Run: headless pygame with SDL's dummy video driver; simulated clock (each Clock.tick advances the game by its frame time, no real sleeping); random seed 0; keys injected as events and as key.get_pressed() state; no mouse input.
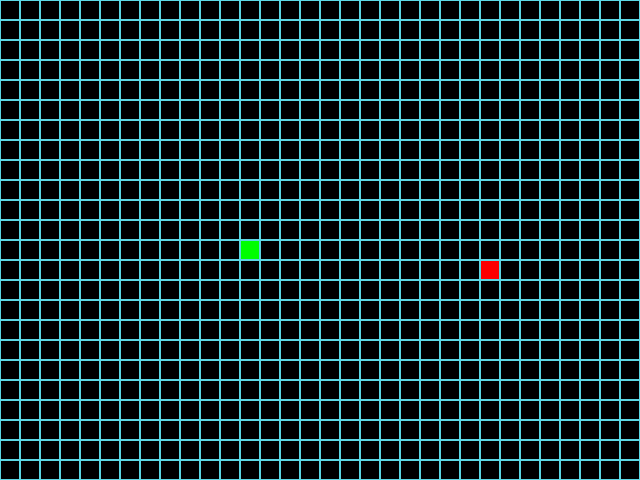
Frame 1 of 4 · flips 1–60 · no input
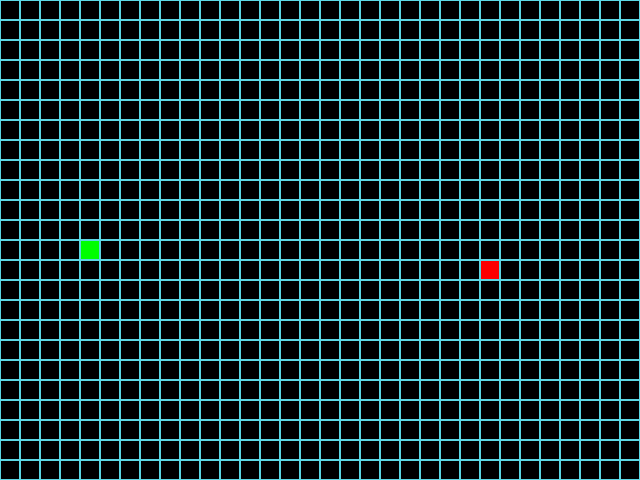
Frame 2 of 4 · flips 61–180 · tapped SPACE, RETURN · held RIGHT (→), D
Frame 3 of 4 · flips 181–300 · held DOWN (↓), S · screen unchanged from frame 2, image omitted
Frame 4 of 4 · flips 301–420 · held LEFT (←), A, UP (↑), W · screen same as frame 1, image omitted

The pygame program that drew these frames:

from random import randint

import pygame

# Константы для размеров поля и сетки:
SCREEN_WIDTH, SCREEN_HEIGHT = 640, 480
GRID_SIZE = 20
GRID_WIDTH = SCREEN_WIDTH // GRID_SIZE
GRID_HEIGHT = SCREEN_HEIGHT // GRID_SIZE

# Направления движения:
UP = (0, -1)
DOWN = (0, 1)
LEFT = (-1, 0)
RIGHT = (1, 0)

# Цвет фона - черный:
BOARD_BACKGROUND_COLOR = (0, 0, 0)

# Цвет границы ячейки
BORDER_COLOR = (93, 216, 228)

# Цвет яблока
APPLE_COLOR = (255, 0, 0)

# Цвет змейки
SNAKE_COLOR = (0, 255, 0)

# Скорость движения змейки:
SPEED = 20

# Настройка игрового окна:
screen = pygame.display.set_mode((SCREEN_WIDTH, SCREEN_HEIGHT), 0, 32)

# Заголовок окна игрового поля:
pygame.display.set_caption('Змейка')

# Настройка времени:
clock = pygame.time.Clock()


# Тут опишите все классы игры.
class GameObject():
    """
    класс GameObject от которого наследуются змейка и яблоко
    содержит позицию и цвет
    """

    def __init__(self, position, body_color):
        self.position = position
        self.body_color = body_color


class Apple(GameObject):
    """класс яблоко"""

    def __init__(self):
        super().__init__(self.randomize_position(), APPLE_COLOR)
    """Инициализирует игровой объект."""
    def draw(self):
        """отрисовка яблока"""
        rect = pygame.Rect(self.position, (GRID_SIZE, GRID_SIZE))
        pygame.draw.rect(screen, self.body_color, rect)
        pygame.draw.rect(screen, BORDER_COLOR, rect, 1)

    def randomize_position(self):
        """случайная позиция для яблока"""
        x = randint(0, GRID_WIDTH - 1) * GRID_SIZE
        y = randint(0, GRID_HEIGHT - 1) * GRID_SIZE
        return x, y


class Snake(GameObject):
    """класс змейки"""

    def __init__(self,
                 positions,
                 body_color,
                 direction,
                 next_direction,
                 last,
                 length=1
                 ):
        """Инициализирует игровой объект."""
        self.length = length
        self.positions = positions
        self.direction = direction
        self.next_direction = next_direction
        self.last = last
        self.body_color = body_color

    def draw(self):
        """Отрисовка змейки"""
        for position in self.positions:
            rect = (pygame.Rect(position, (GRID_SIZE, GRID_SIZE)))
            pygame.draw.rect(screen, self.body_color, rect)
            pygame.draw.rect(screen, BORDER_COLOR, rect, 1)

        # Отрисовка головы змейки
        head_rect = pygame.Rect(self.positions[0], (GRID_SIZE, GRID_SIZE))
        pygame.draw.rect(screen, self.body_color, head_rect)
        pygame.draw.rect(screen, BORDER_COLOR, head_rect, 1)

        # Затирание последнего сегмента
        if self.last:
            last_rect = pygame.Rect(self.last, (GRID_SIZE, GRID_SIZE))
            pygame.draw.rect(screen, BOARD_BACKGROUND_COLOR, last_rect)

    def update_direction(self):
        """обновляет направление движения"""
        if self.next_direction:
            self.direction = self.next_direction
            self.next_direction = None

    def get_head_position(self):
        """возвращает координаты головы змейки"""
        return self.positions[0]

    def move(self):
        """метод движения змейки"""
        head = self.get_head_position()

        new_head = (
            (head[0] + self.direction[0] * GRID_SIZE) % SCREEN_WIDTH,
            (head[1] + self.direction[1] * GRID_SIZE) % SCREEN_HEIGHT
        )
        self.positions.insert(0, new_head)

        if len(self.positions) > self.length:
            self.last = self.positions.pop()
        else:
            self.last = None

    def reset(self):
        """
        перезапуск игры и удаления всех сегметов змейки
        кроме головы при столкновения с собой
        """
        self.direction = RIGHT
        self.next_direction = None
        self.last = None
        self.positions[0] = 320, 240
        self.length = 1
        while len(self.positions) > 1:
            self.positions.pop()


def handle_keys(game_object):
    """проверка нажатия клавиш"""
    for event in pygame.event.get():
        if event.type == pygame.QUIT:
            pygame.quit()
            raise SystemExit
        elif event.type == pygame.KEYDOWN:
            if event.key == pygame.K_UP and game_object.direction != DOWN:
                game_object.next_direction = UP
            elif event.key == pygame.K_DOWN and game_object.direction != UP:
                game_object.next_direction = DOWN
            elif event.key == pygame.K_LEFT and game_object.direction != RIGHT:
                game_object.next_direction = LEFT
            elif event.key == pygame.K_RIGHT and game_object.direction != LEFT:
                game_object.next_direction = RIGHT


def draw_board_cells():
    """отрисовка обводки клеток поля"""
    for cell_of_width in range(GRID_WIDTH):
        for cell_of_height in range(GRID_HEIGHT):
            rect = pygame.Rect(
                cell_of_width * GRID_SIZE,
                cell_of_height * GRID_SIZE,
                GRID_SIZE, GRID_SIZE)
            pygame.draw.rect(screen, BORDER_COLOR, rect, 1)


def main():
    """главная функция с игровой логикой"""
    # Инициализация PyGame:
    pygame.init()
    # Тут нужно создать экземпляры классов.
    apple_in_game = Apple()
    snake_in_game = Snake([(320, 240)], SNAKE_COLOR, RIGHT, None, None)
    while True:
        clock.tick(SPEED)
        handle_keys(snake_in_game)
        snake_in_game.update_direction()
        snake_in_game.move()
        if apple_in_game.position == snake_in_game.positions[0]:
            snake_in_game.length += 1
            apple_in_game.position = apple_in_game.randomize_position()

        for position in snake_in_game.positions[1:]:
            if snake_in_game.get_head_position() == position:
                snake_in_game.reset()
                break
        screen.fill(BOARD_BACKGROUND_COLOR)

        apple_in_game.draw()
        snake_in_game.draw()
        draw_board_cells()

        pygame.display.update()


if __name__ == '__main__':
    main()
